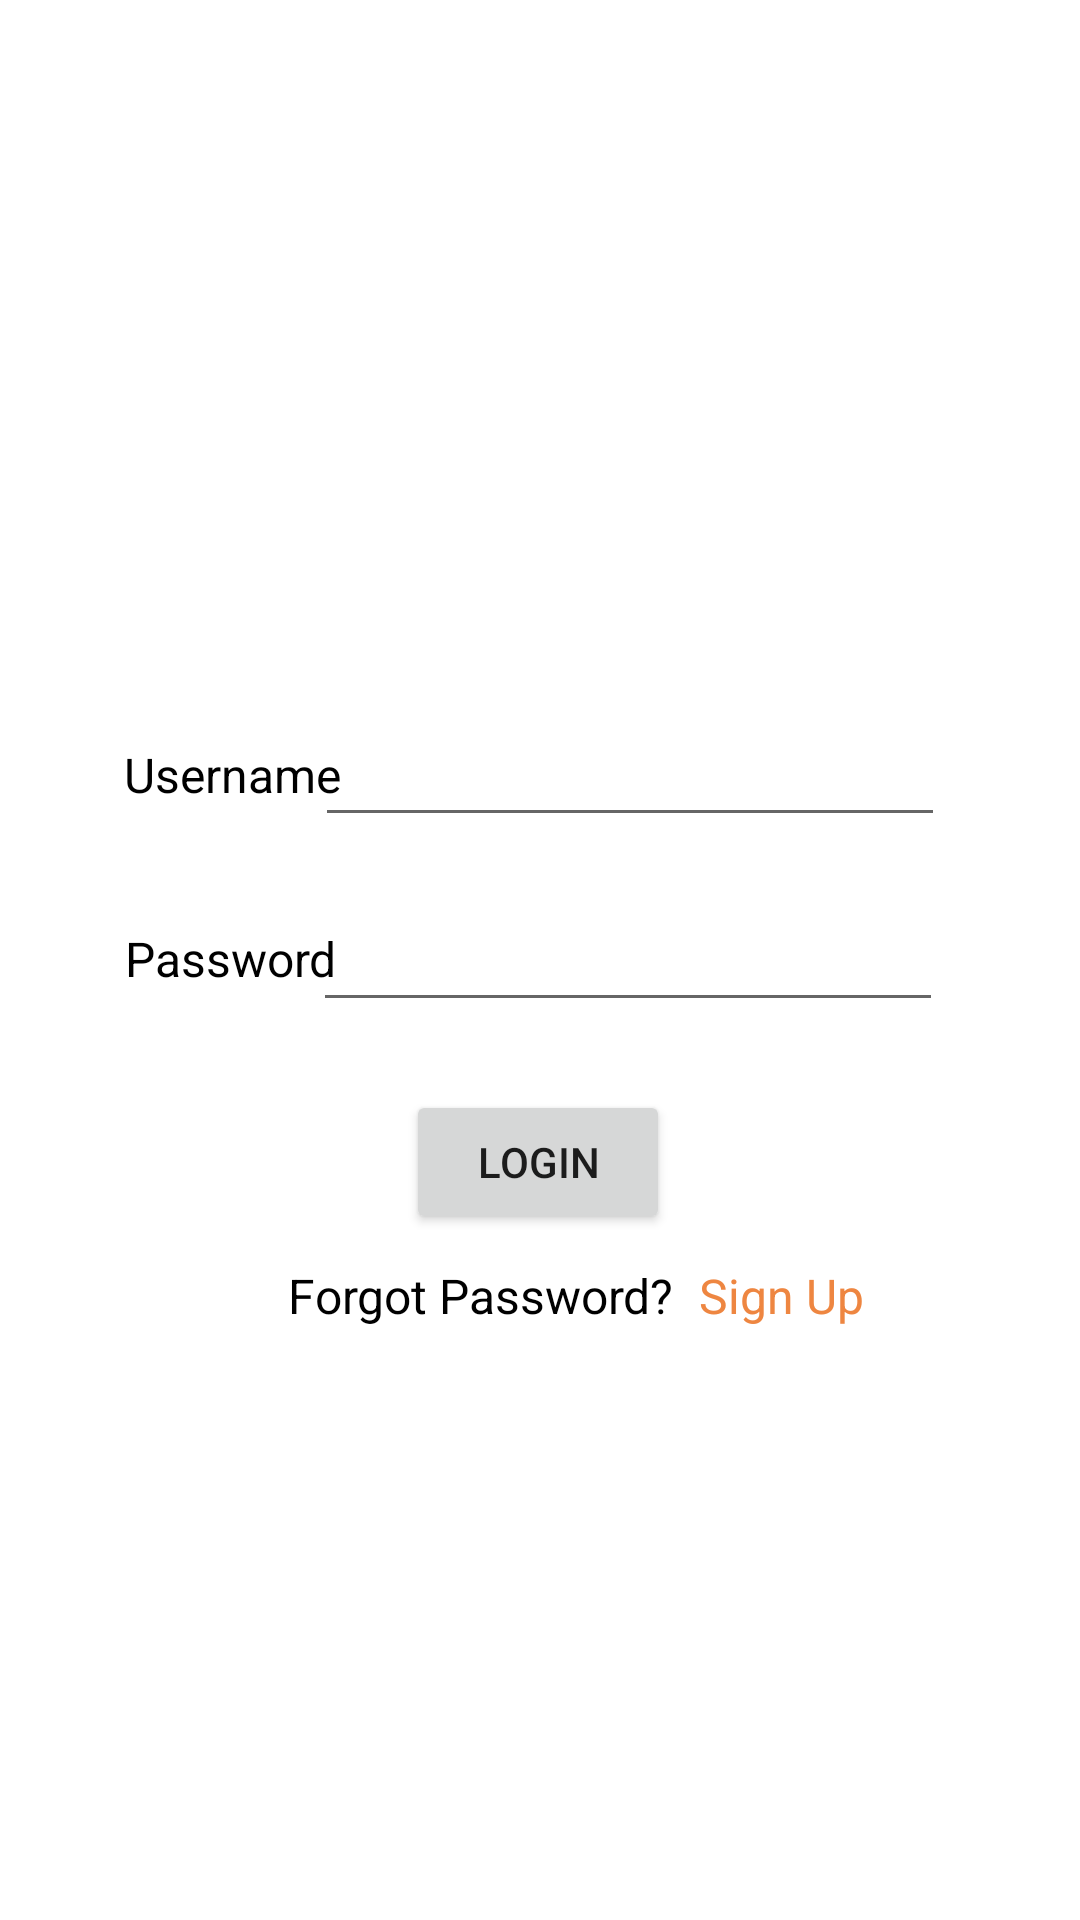

The Android layout XML behind this screen, and the referenced resources:
<!-- AndroidManifest.xml: application theme Theme.IAmFeelingHungry -->
<!-- res/layout/activity_login.xml -->
<?xml version="1.0" encoding="utf-8"?>
<androidx.constraintlayout.widget.ConstraintLayout xmlns:android="http://schemas.android.com/apk/res/android"
    xmlns:app="http://schemas.android.com/apk/res-auto"
    xmlns:tools="http://schemas.android.com/tools"
    android:layout_width="match_parent"
    android:layout_height="match_parent"
    tools:context=".LoginActivity">

    <TextView
        android:id="@+id/username"
        android:layout_width="wrap_content"
        android:layout_height="wrap_content"
        android:text="Username"
        android:textColor="#000000"
        android:textSize="16sp"
        app:layout_constraintBottom_toBottomOf="parent"
        app:layout_constraintEnd_toEndOf="parent"
        app:layout_constraintHorizontal_bias="0.144"
        app:layout_constraintStart_toStartOf="parent"
        app:layout_constraintTop_toTopOf="parent"
        app:layout_constraintVertical_bias="0.4" />

    <TextView
        android:id="@+id/signup"
        android:layout_width="wrap_content"
        android:layout_height="wrap_content"
        android:text="Sign Up"
        android:textColor="#EE8641"
        android:textSize="16sp"
        app:layout_constraintBottom_toBottomOf="parent"
        app:layout_constraintEnd_toEndOf="parent"
        app:layout_constraintHorizontal_bias="0.764"
        app:layout_constraintStart_toStartOf="parent"
        app:layout_constraintTop_toTopOf="parent"
        app:layout_constraintVertical_bias="0.681" />

    <TextView
        android:id="@+id/pw"
        android:layout_width="wrap_content"
        android:layout_height="wrap_content"
        android:text="Password"
        android:textColor="#000000"
        android:textSize="16sp"
        app:layout_constraintBottom_toBottomOf="parent"
        app:layout_constraintEnd_toEndOf="parent"
        app:layout_constraintHorizontal_bias="0.144"
        app:layout_constraintStart_toStartOf="parent"
        app:layout_constraintTop_toTopOf="parent"
        app:layout_constraintVertical_bias="0.499" />

    <TextView
        android:id="@+id/forgotpw"
        android:layout_width="wrap_content"
        android:layout_height="wrap_content"
        android:text="Forgot Password?"
        android:textColor="#000000"
        android:textSize="16sp"
        app:layout_constraintBottom_toBottomOf="parent"
        app:layout_constraintEnd_toEndOf="parent"
        app:layout_constraintHorizontal_bias="0.415"
        app:layout_constraintStart_toStartOf="parent"
        app:layout_constraintTop_toTopOf="parent"
        app:layout_constraintVertical_bias="0.681" />

    <Button
        android:id="@+id/button2"
        android:layout_width="wrap_content"
        android:layout_height="wrap_content"
        android:text="Login"
        app:layout_constraintBottom_toBottomOf="parent"
        app:layout_constraintEnd_toEndOf="parent"
        app:layout_constraintHorizontal_bias="0.498"
        app:layout_constraintStart_toStartOf="parent"
        app:layout_constraintTop_toTopOf="parent"
        app:layout_constraintVertical_bias="0.614" />

    <EditText
        android:id="@+id/editTextTextEmailAddress"
        android:layout_width="wrap_content"
        android:layout_height="wrap_content"
        android:ems="10"
        android:inputType="textEmailAddress"
        app:layout_constraintBottom_toBottomOf="parent"
        app:layout_constraintEnd_toEndOf="parent"
        app:layout_constraintHorizontal_bias="0.701"
        app:layout_constraintStart_toStartOf="parent"
        app:layout_constraintTop_toTopOf="parent"
        app:layout_constraintVertical_bias="0.397" />

    <EditText
        android:id="@+id/editTextTextPassword"
        android:layout_width="wrap_content"
        android:layout_height="wrap_content"
        android:ems="10"
        android:inputType="textPassword"
        app:layout_constraintBottom_toBottomOf="parent"
        app:layout_constraintEnd_toEndOf="parent"
        app:layout_constraintHorizontal_bias="0.696"
        app:layout_constraintStart_toStartOf="parent"
        app:layout_constraintTop_toTopOf="parent" />

    <ImageView
        android:id="@+id/imageView2"
        android:layout_width="196dp"
        android:layout_height="163dp"
        app:layout_constraintBottom_toBottomOf="parent"
        app:layout_constraintEnd_toEndOf="parent"
        app:layout_constraintHorizontal_bias="0.497"
        app:layout_constraintStart_toStartOf="parent"
        app:layout_constraintTop_toTopOf="parent"
        app:layout_constraintVertical_bias="0.112"
        />

</androidx.constraintlayout.widget.ConstraintLayout>
<!-- resources referenced by this layout -->
<resources>
  <style name="Theme.IAmFeelingHungry" parent="Theme.MaterialComponents.DayNight.DarkActionBar">
          
          <item name="colorPrimary">@color/purple_500</item>
          <item name="colorPrimaryVariant">@color/purple_700</item>
          <item name="colorOnPrimary">@color/white</item>
          
          <item name="colorSecondary">@color/teal_200</item>
          <item name="colorSecondaryVariant">@color/teal_700</item>
          <item name="colorOnSecondary">@color/black</item>
          
          <item name="android:statusBarColor" tools:targetApi="l">?attr/colorPrimaryVariant</item>
          
      </style>
  <color name="purple_500">#FF6200EE</color>
  <color name="purple_700">#FF3700B3</color>
  <color name="white">#FFFFFFFF</color>
  <color name="teal_200">#FF03DAC5</color>
  <color name="teal_700">#FF018786</color>
  <color name="black">#FF000000</color>
</resources>
